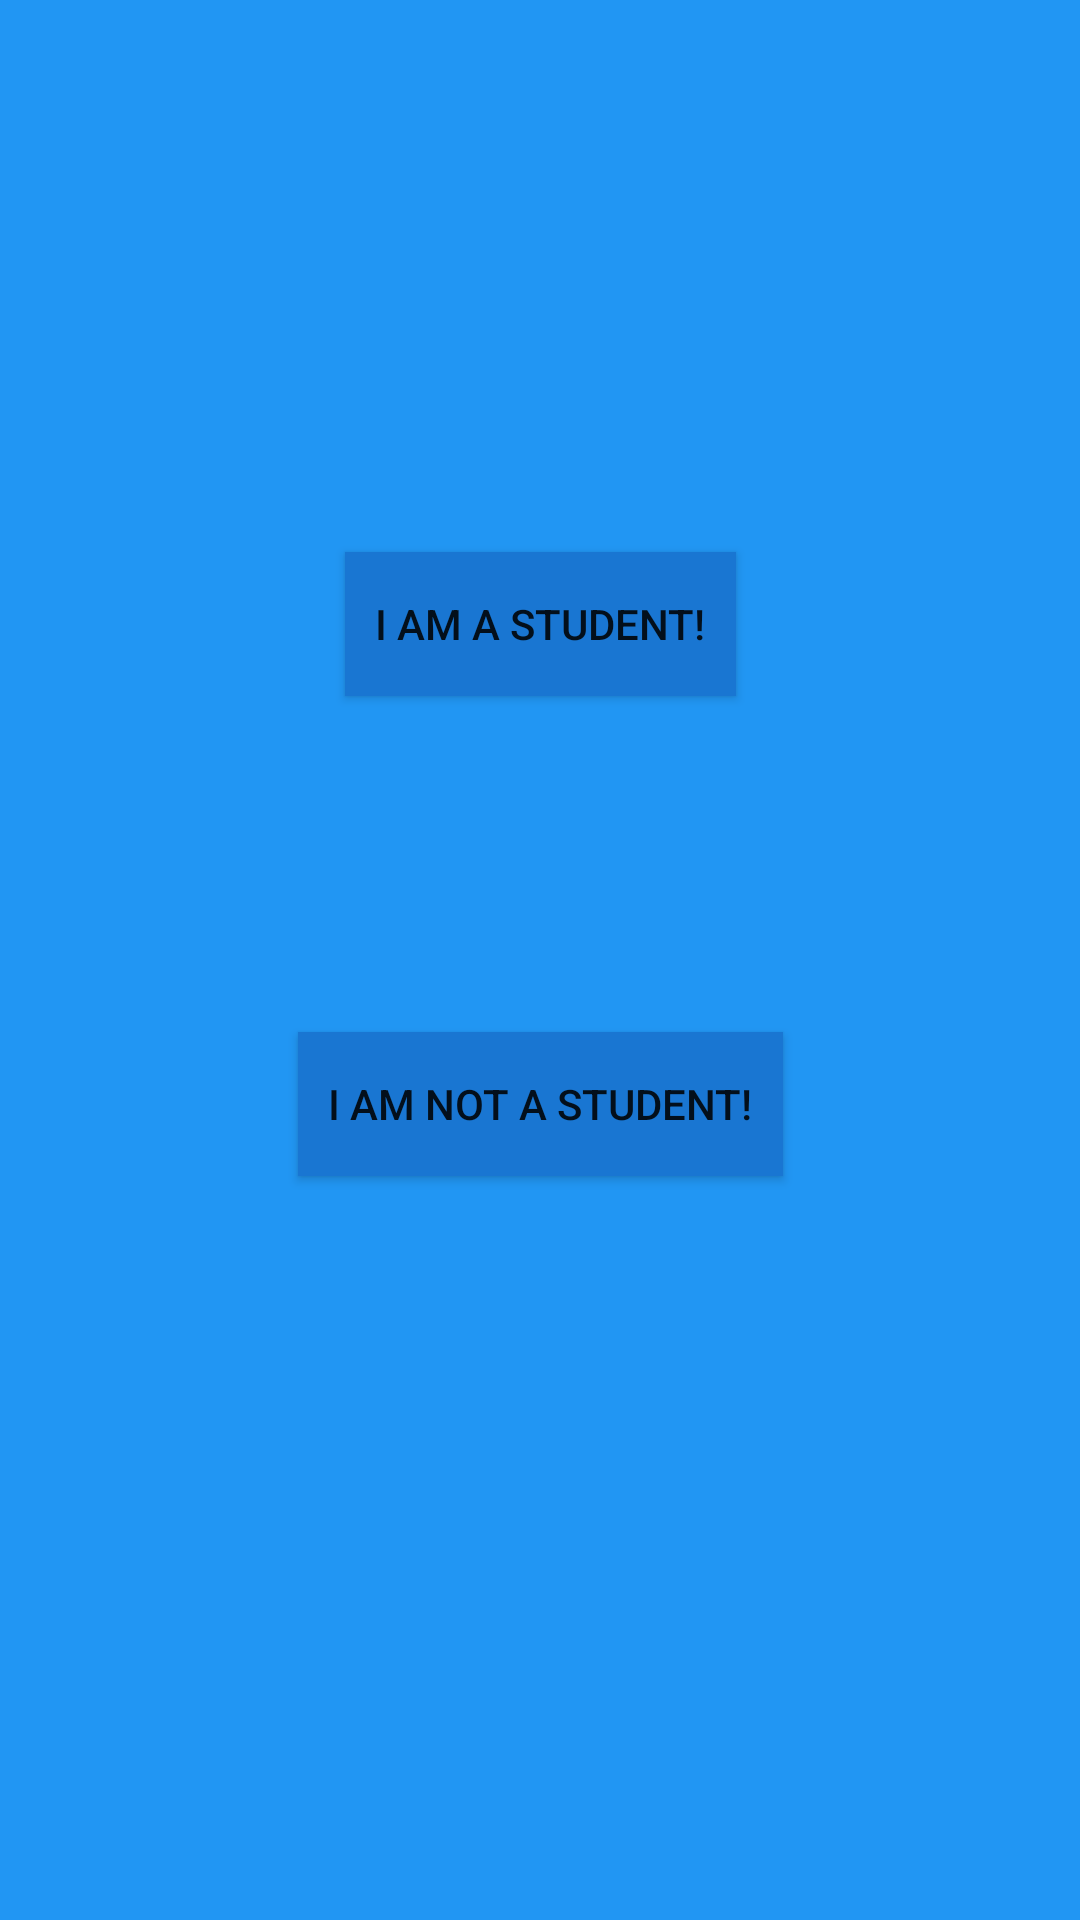

This screen was rendered from an Android layout file. Write that file and the resources it references.
<!-- AndroidManifest.xml: application theme AppTheme -->
<!-- res/layout/activity_registration_choose.xml -->
<?xml version="1.0" encoding="utf-8"?>
<android.support.constraint.ConstraintLayout xmlns:android="http://schemas.android.com/apk/res/android"
    xmlns:app="http://schemas.android.com/apk/res-auto"
    xmlns:tools="http://schemas.android.com/tools"
    android:layout_width="match_parent"
    android:layout_height="match_parent"
    android:background="@color/colorPrimary"
    tools:context=".RegistrationChooseActivity">


    <android.support.constraint.Guideline
        android:id="@+id/guideline39"
        android:layout_width="wrap_content"
        android:layout_height="wrap_content"
        android:orientation="horizontal"
        app:layout_constraintGuide_percent="0.2" />

    <android.support.constraint.Guideline
        android:id="@+id/guideline40"
        android:layout_width="wrap_content"
        android:layout_height="wrap_content"
        android:orientation="horizontal"
        app:layout_constraintGuide_percent="0.7" />

    <android.support.constraint.Guideline
        android:id="@+id/guideline41"
        android:layout_width="wrap_content"
        android:layout_height="wrap_content"
        android:orientation="horizontal"
        app:layout_constraintGuide_percent="0.45"
        app:layout_constraintTop_toTopOf="@+id/guideline39" />

    <Button
        android:id="@+id/btn_student"
        android:background="@color/colorPrimaryDark"
        android:padding="10dp"
        android:layout_width="wrap_content"
        android:layout_height="wrap_content"
        android:layout_marginStart="8dp"
        android:layout_marginTop="8dp"
        android:layout_marginEnd="8dp"
        android:layout_marginBottom="8dp"
        android:text="I am a student!"
        app:layout_constraintBottom_toTopOf="@+id/guideline41"
        app:layout_constraintEnd_toEndOf="parent"
        app:layout_constraintStart_toStartOf="parent"
        app:layout_constraintTop_toTopOf="@+id/guideline39" />

    <Button
        android:id="@+id/btn_not_a_student"
        android:background="@color/colorPrimaryDark"
        android:padding="10dp"
        android:layout_width="wrap_content"
        android:layout_height="wrap_content"
        android:layout_marginStart="8dp"
        android:layout_marginTop="8dp"
        android:layout_marginEnd="8dp"
        android:layout_marginBottom="8dp"
        android:text="I am not a student!"
        app:layout_constraintBottom_toTopOf="@+id/guideline40"
        app:layout_constraintEnd_toEndOf="parent"
        app:layout_constraintStart_toStartOf="parent"
        app:layout_constraintTop_toTopOf="@+id/guideline41" />
</android.support.constraint.ConstraintLayout>
<!-- resources referenced by this layout -->
<resources>
  <color name="colorPrimary">#2196F3</color>
  <color name="colorPrimaryDark">#1976D2</color>
  <style name="AppTheme" parent="Theme.AppCompat.Light.NoActionBar">
          
          <item name="colorPrimary">@color/colorPrimary</item>
          <item name="colorPrimaryDark">@color/colorPrimaryDark</item>
          <item name="colorAccent">@color/colorAccent</item>
      </style>
  <color name="colorAccent">#64B5F6</color>
</resources>
